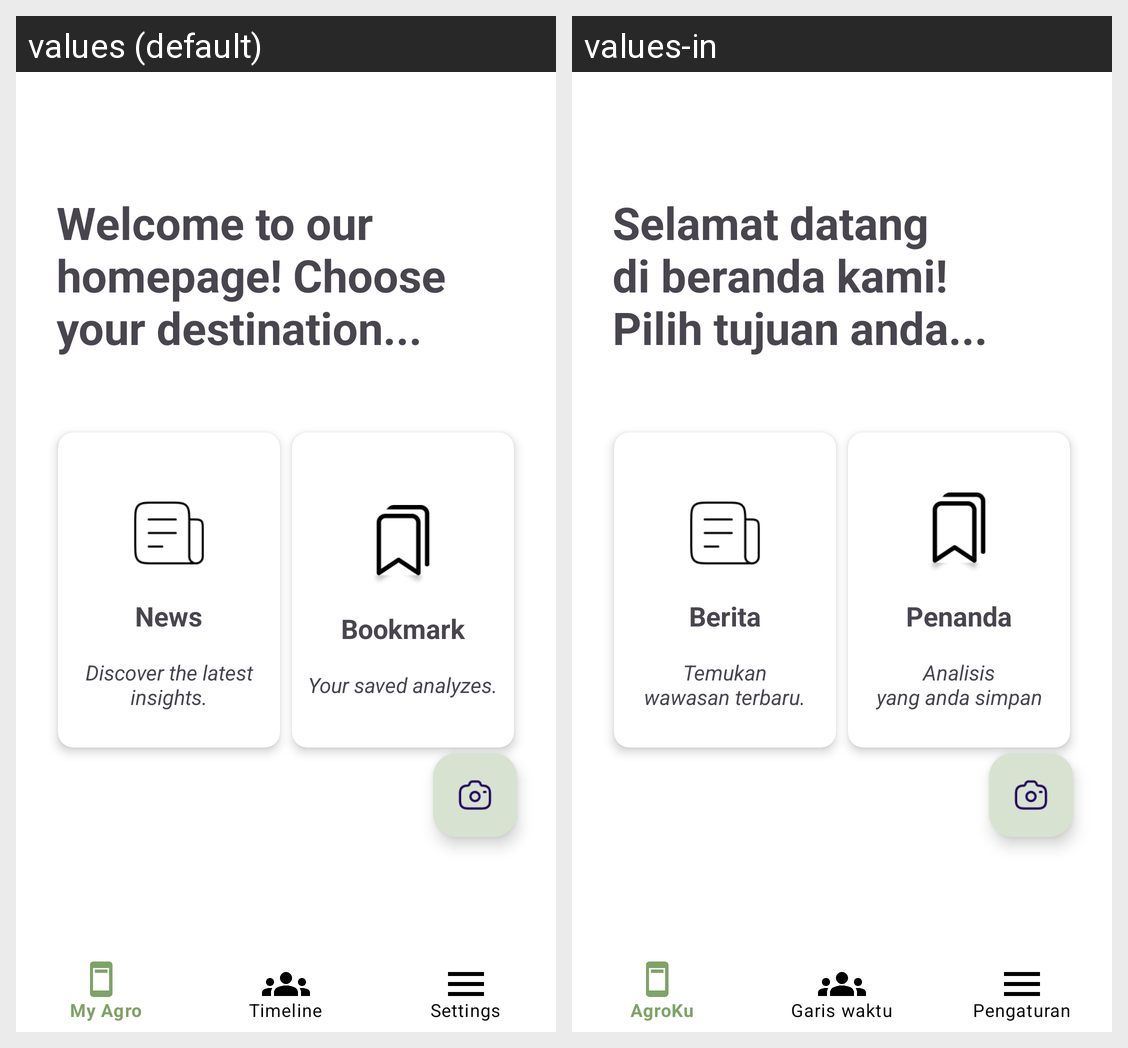

For this localized Android screen grid, give each drawn string resource with its value in every locale shown.
Android screen res/layout/activity_home.xml rendered under 2 locales, left to right: values (default), values-in. Device: Nexus 5 (rendered at 1080×1920; each locale shown at half size, 540×960, under a caption strip naming it); theme Theme.AgroVision.
Strings drawn on this screen, with the default value and each locale's value (text and hints the layout hard-codes, and strings that could not be matched under every locale, appear in the picture but are not listed):

home_page
  values: Welcome to our
      homepage! Choose
      your destination...
  values-in: Selamat datang
      di beranda kami!
      Pilih tujuan anda...

news_appbar
  values: News
  values-in: Berita

news
  values: Discover the latest insights.
  values-in: Temukan
      wawasan terbaru.

bookmark_card
  values: Bookmark
  values-in: Penanda

bookmark_label
  values: Your saved analyzes.
  values-in: Analisis
      yang anda simpan
